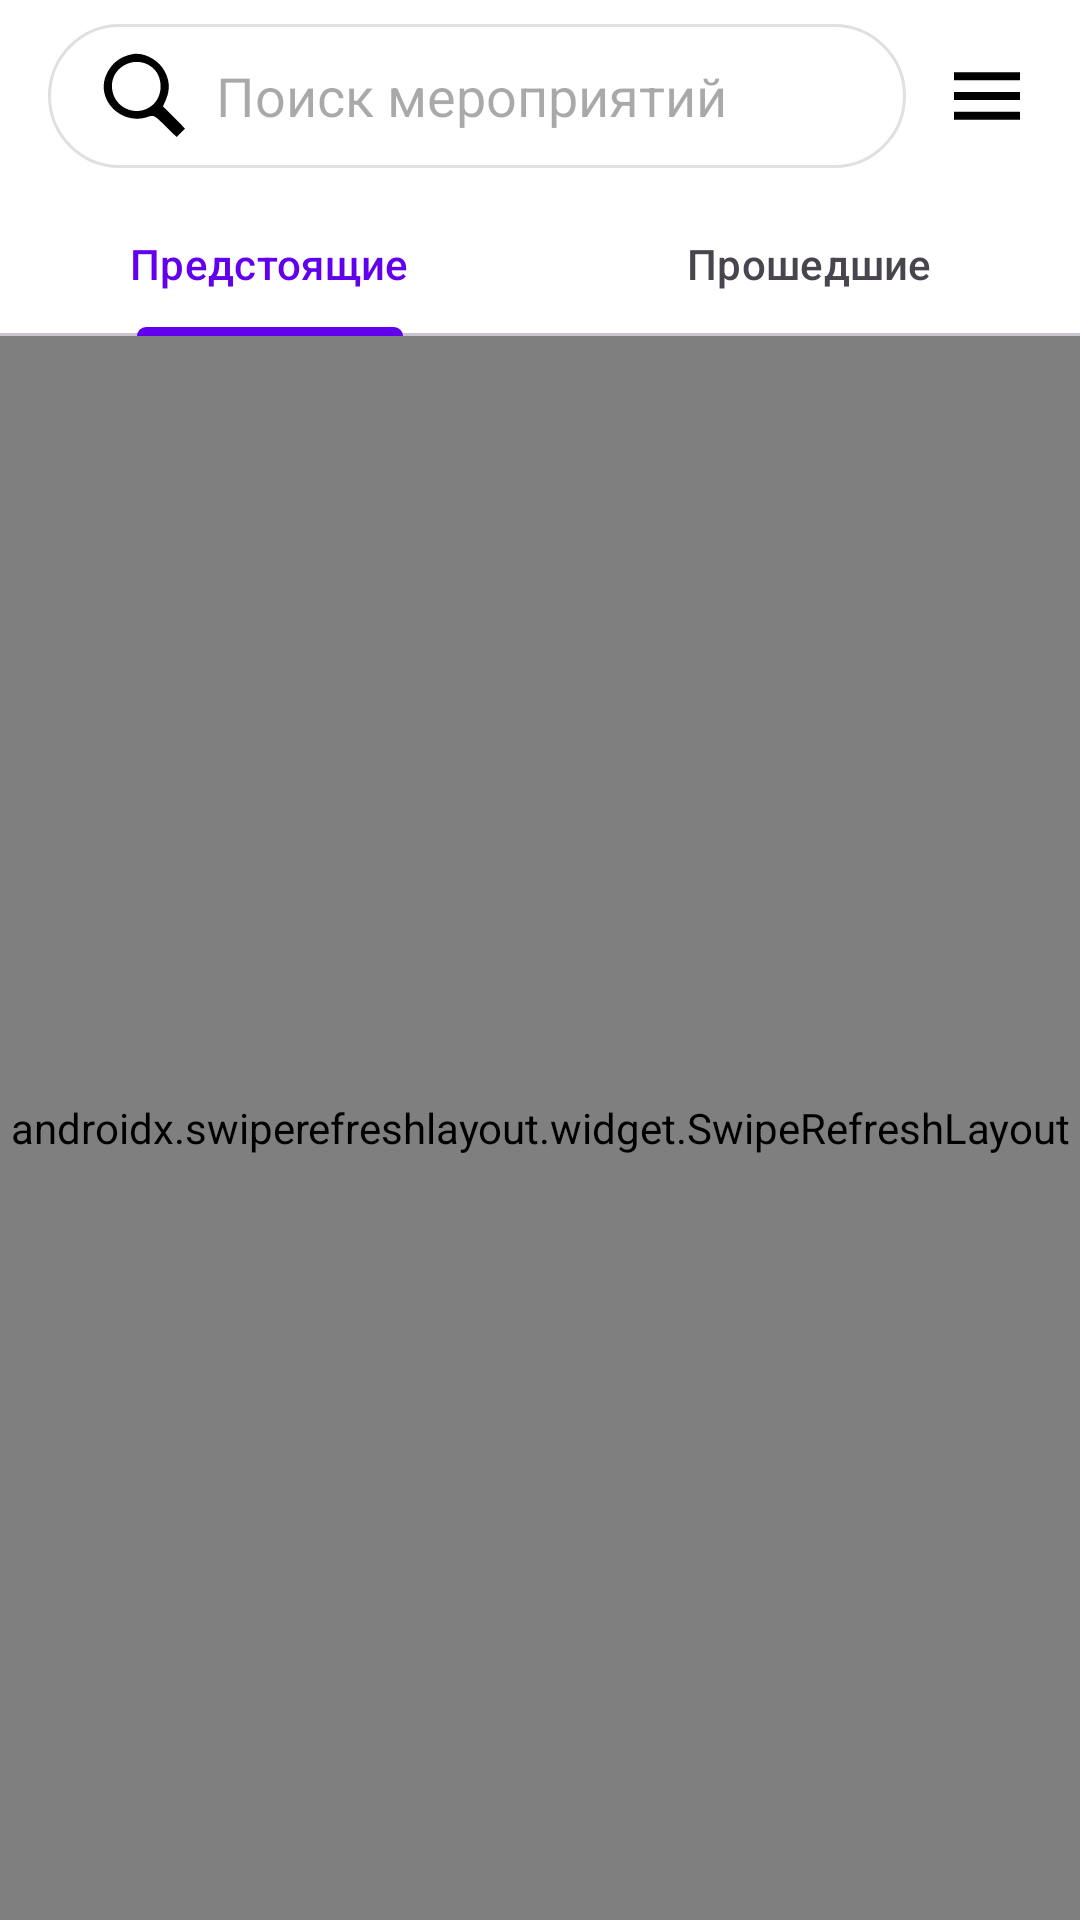

The Android layout XML behind this screen, and the referenced resources:
<!-- AndroidManifest.xml: application theme Theme.MyApplication -->
<!-- res/layout/fragment_events.xml -->
<?xml version="1.0" encoding="utf-8"?>

<androidx.coordinatorlayout.widget.CoordinatorLayout
    xmlns:android="http://schemas.android.com/apk/res/android"
    xmlns:app="http://schemas.android.com/apk/res-auto"
    android:layout_width="match_parent"
    android:layout_height="match_parent"
    android:fitsSystemWindows="false">

    <com.google.android.material.appbar.AppBarLayout
        android:layout_width="match_parent"
        android:layout_height="wrap_content"
        android:background="@color/white"
        android:elevation="2dp"
        android:fitsSystemWindows="false">

        <LinearLayout
            android:layout_width="match_parent"
            android:layout_height="wrap_content"
            android:orientation="horizontal"
            android:gravity="center_vertical"
            android:paddingStart="16dp"
            android:paddingEnd="16dp"
            android:paddingTop="8dp"
            android:paddingBottom="8dp">

            <androidx.appcompat.widget.SearchView
                android:id="@+id/search_view"
                android:layout_width="0dp"
                android:layout_weight="1"
                android:layout_height="48dp"
                android:background="@drawable/search_background"
                style="@style/SearchView.WhiteBackground"
                app:queryHint="Поиск мероприятий"
                app:iconifiedByDefault="false"
                app:searchIcon="@drawable/ic_search"
                app:searchHintIcon="@null"/>

            <ImageView
                android:id="@+id/btn_sort"
                android:layout_width="30dp"
                android:layout_height="30dp"
                android:src="@drawable/ic_sort"
                android:layout_marginStart="12dp"
                android:contentDescription="Фильтр поиска"
                android:padding="4dp"
                android:background="?attr/selectableItemBackgroundBorderless"/>
        </LinearLayout>
    </com.google.android.material.appbar.AppBarLayout>

    <LinearLayout
        android:layout_width="match_parent"
        android:layout_height="match_parent"
        android:orientation="vertical"
        app:layout_behavior="@string/appbar_scrolling_view_behavior">

        <com.google.android.material.tabs.TabLayout
            android:id="@+id/tab_events"
            android:layout_width="match_parent"
            android:layout_height="wrap_content"
            app:tabMode="fixed"
            app:tabGravity="fill"
            app:tabIndicatorColor="@color/primary">

            <com.google.android.material.tabs.TabItem
                android:layout_width="wrap_content"
                android:layout_height="wrap_content"
                android:text="Предстоящие" />

            <com.google.android.material.tabs.TabItem
                android:layout_width="wrap_content"
                android:layout_height="wrap_content"
                android:text="Прошедшие" />
        </com.google.android.material.tabs.TabLayout>

        
        <androidx.swiperefreshlayout.widget.SwipeRefreshLayout
            android:id="@+id/swipe_refresh"
            android:layout_width="match_parent"
            android:layout_height="0dp"
            android:layout_weight="1">

            <FrameLayout
                android:layout_width="match_parent"
                android:layout_height="match_parent">

                <androidx.recyclerview.widget.RecyclerView
                    android:id="@+id/rv_events"
                    android:layout_width="match_parent"
                    android:layout_height="match_parent"
                    android:clipToPadding="false"
                    android:padding="8dp" />

                <ProgressBar
                    android:id="@+id/progress_bar"
                    android:layout_width="wrap_content"
                    android:layout_height="wrap_content"
                    android:layout_gravity="center"
                    android:visibility="gone" />

                <TextView
                    android:id="@+id/tv_empty_state"
                    android:layout_width="wrap_content"
                    android:layout_height="wrap_content"
                    android:layout_gravity="center"
                    android:text="Нет мероприятий"
                    android:textColor="?android:attr/textColorSecondary"
                    android:visibility="gone"
                    android:padding="16dp" />

                <TextView
                    android:id="@+id/tv_error_state"
                    android:layout_width="wrap_content"
                    android:layout_height="wrap_content"
                    android:layout_gravity="center"
                    android:text="Ошибка загрузки"
                    android:textColor="@color/error"
                    android:visibility="gone"
                    android:padding="16dp" />
            </FrameLayout>
        </androidx.swiperefreshlayout.widget.SwipeRefreshLayout>
    </LinearLayout>
</androidx.coordinatorlayout.widget.CoordinatorLayout>
<!-- resources referenced by this layout -->
<resources>
  <color name="error">#B00020</color>
  <color name="primary">#6200EE</color>
  <color name="white">#FFFFFF</color>
  <!-- drawable ic_search (drawable) -->
  <vector xmlns:android="http://schemas.android.com/apk/res/android"
      android:width="50dp"
      android:height="50dp"
      android:viewportWidth="50"
      android:viewportHeight="50">
    <path
        android:pathData="M13,5.3c-5.1,2.7 -9,9 -9,14.7 0,11.4 12,19.7 22.9,15.9 3.2,-1.1 3.4,-1 9.2,4.7l5.9,5.8 2.2,-2.2 2.2,-2.2 -5.7,-5.8 -5.8,-5.8 1.6,-3.7c2.1,-5.1 1.9,-9.7 -0.8,-14.7 -2.7,-5.1 -9,-9 -14.7,-9 -2,-0 -5.6,1 -8,2.3zM28.9,9.8c5.8,4.3 6.4,14 1.2,19.3 -7.6,7.5 -20.4,3 -21.7,-7.7 -1.4,-11 11.5,-18.3 20.5,-11.6z"
        android:fillColor="#000000"
        android:strokeColor="#00000000"/>
  </vector>
  <!-- drawable ic_sort (drawable) -->
  <vector xmlns:android="http://schemas.android.com/apk/res/android"
      android:width="50dp"
      android:height="50dp"
      android:viewportWidth="50"
      android:viewportHeight="50">
    <path
        android:pathData="M0,10l0,3 25,-0 25,-0 0,-3 0,-3 -25,-0 -25,-0 0,3z"
        android:fillColor="#000000"
        android:strokeColor="#00000000"/>
    <path
        android:pathData="M0,25l0,3 25,-0 25,-0 0,-3 0,-3 -25,-0 -25,-0 0,3z"
        android:fillColor="#000000"
        android:strokeColor="#00000000"/>
    <path
        android:pathData="M0,40l0,3 25,-0 25,-0 0,-3 0,-3 -25,-0 -25,-0 0,3z"
        android:fillColor="#000000"
        android:strokeColor="#00000000"/>
  </vector>
  <!-- drawable search_background (drawable) -->
  <?xml version="1.0" encoding="utf-8"?>
  
  <shape xmlns:android="http://schemas.android.com/apk/res/android">
    <solid android:color="@color/white"/>
    <corners android:radius="24dp"/>
    <stroke android:color="@color/search_border" android:width="1dp"/>
  </shape>
  <style name="SearchView.WhiteBackground" parent="Widget.AppCompat.SearchView">
          <item name="android:background">@drawable/search_background</item>
          <item name="queryBackground">@android:color/transparent</item>
          <item name="submitBackground">@android:color/transparent</item>
          
          <item name="android:textColor">@color/search_text</item>
          <item name="android:textColorHint">@color/search_hint</item>
          
          <item name="searchHintIcon">@null</item>
      </style>
  <style name="Theme.MyApplication" parent="Base.Theme.MyApplication" />
  <color name="search_border">#E0E0E0</color>
  <color name="search_text">#212121</color>
  <color name="search_hint">#757575</color>
  <style name="Base.Theme.MyApplication" parent="Theme.Material3.Light.NoActionBar">
          <item name="colorPrimary">@color/primary</item>
          <item name="colorPrimaryDark">@color/primary_dark</item>
          <item name="colorSecondary">@color/secondary</item>
          <item name="android:colorBackground">@color/background</item>
          <item name="colorSurface">@color/surface</item>
          <item name="colorError">@color/error</item>
          <item name="colorOnPrimary">@color/on_primary</item>
          <item name="colorOnSecondary">@color/on_secondary</item>
          <item name="colorOnBackground">@color/on_background</item>
          <item name="colorOnSurface">@color/on_surface</item>
          <item name="colorOnError">@color/on_error</item>
      </style>
  <color name="primary_dark">#3700B3</color>
  <color name="secondary">#03DAC5</color>
  <color name="background">#FFFFFF</color>
  <color name="surface">#FFFFFF</color>
  <color name="on_primary">#FFFFFF</color>
  <color name="on_secondary">#000000</color>
  <color name="on_background">#000000</color>
  <color name="on_surface">#000000</color>
  <color name="on_error">#FFFFFF</color>
</resources>
